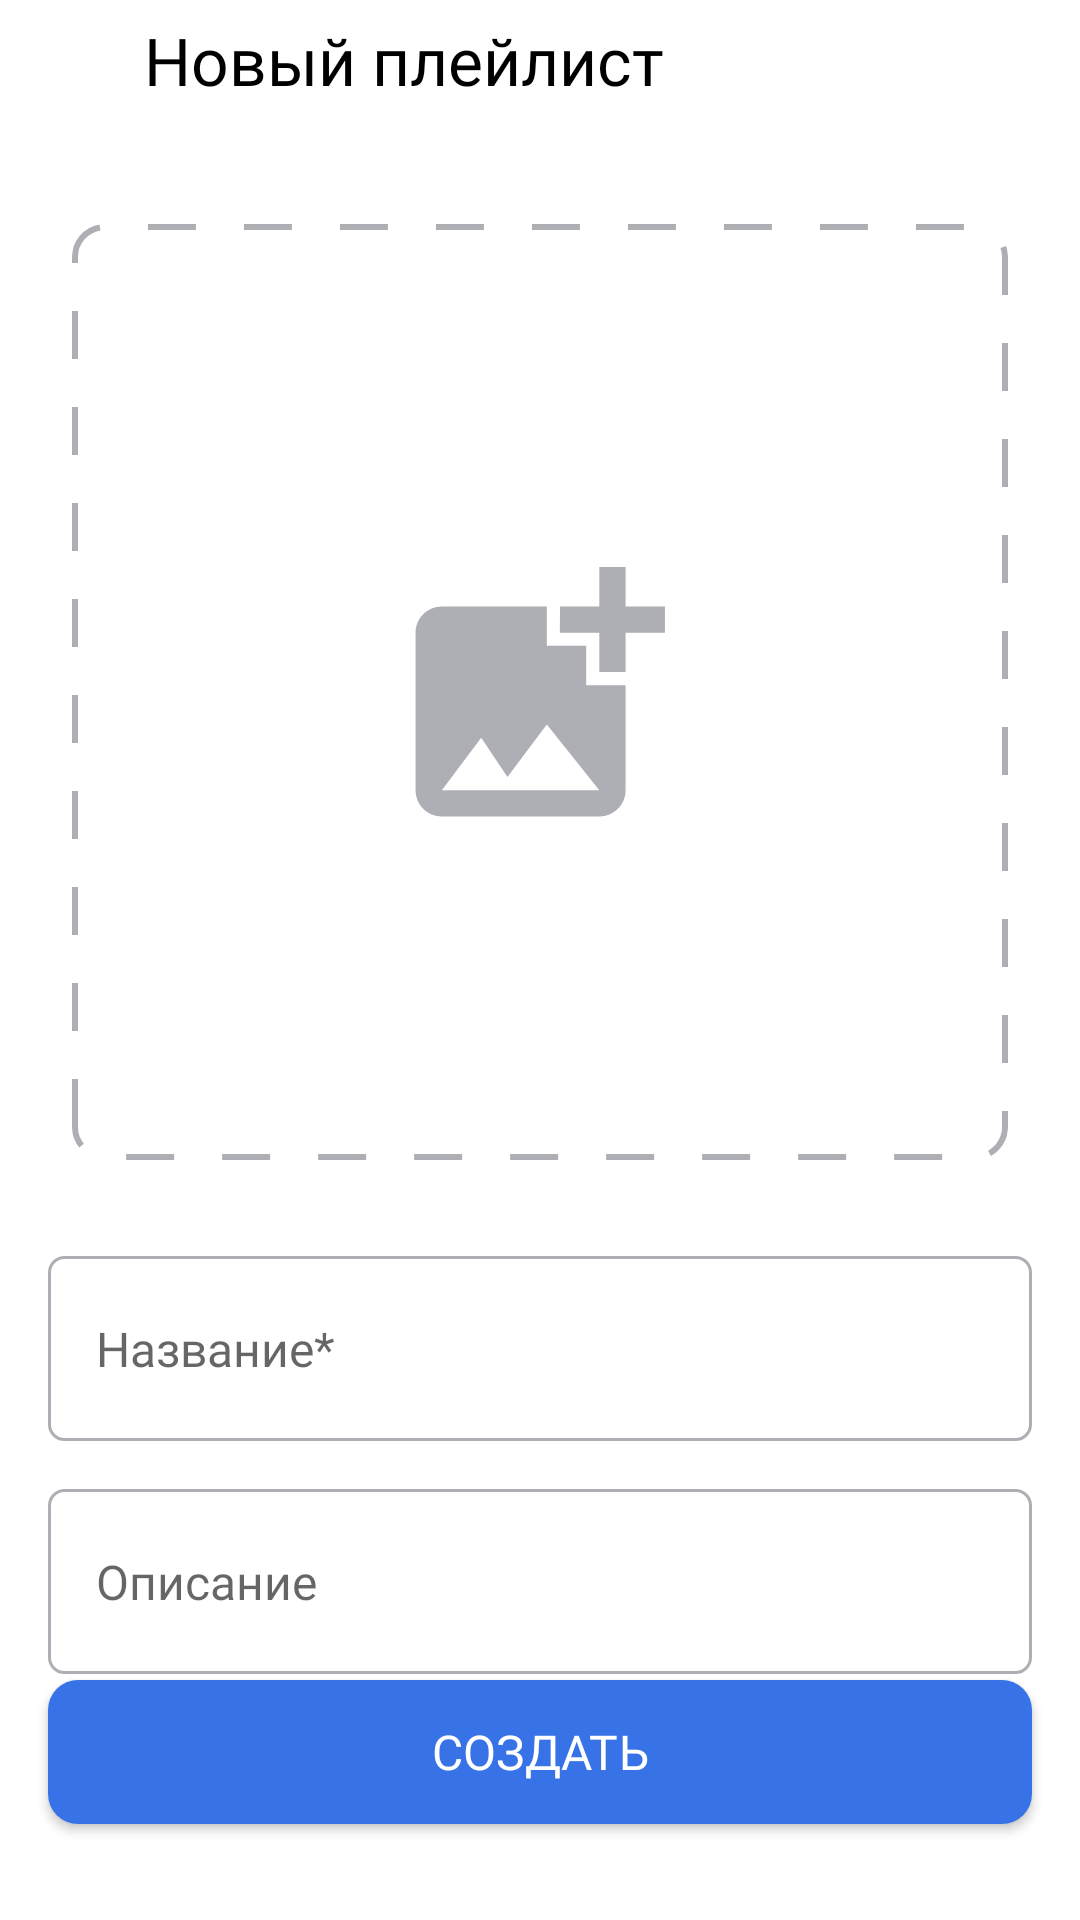

Reconstruct the res/layout file that produces this screen, plus the resources it refers to.
<!-- AndroidManifest.xml: application theme Theme.MaterialComponents.DayNight.NoActionBar -->
<!-- res/layout/fragment_create_playlist.xml -->
<?xml version="1.0" encoding="utf-8"?>
<androidx.constraintlayout.widget.ConstraintLayout xmlns:android="http://schemas.android.com/apk/res/android"
    xmlns:app="http://schemas.android.com/apk/res-auto"
    xmlns:tools="http://schemas.android.com/tools"
    android:layout_width="match_parent"
    android:layout_height="match_parent"
    android:background="@color/blackOrWhite"
    android:orientation="vertical"
    tools:context=".playlist_create.presentation.fragment.CreatePlayListFragment">

    <ImageView
        android:id="@+id/backIv"
        android:layout_width="wrap_content"
        android:layout_height="wrap_content"
        android:layout_marginStart="@dimen/o_20dp"
        android:layout_marginTop="@dimen/o_20dp"
        android:src="@drawable/back_ic"
        app:layout_constraintStart_toStartOf="parent"
        app:layout_constraintTop_toTopOf="parent"
        app:tint="@color/whiteOrBlack" />

    <TextView
        android:id="@+id/tvNameFragment"
        android:layout_width="wrap_content"
        android:layout_height="wrap_content"
        android:layout_marginStart="@dimen/o_28dp"
        android:fontFamily="@font/ys_display_medium"
        android:text="@string/new_playlist"
        android:textColor="@color/whiteOrBlack"
        android:textSize="@dimen/o_22sp"
        app:layout_constraintBottom_toBottomOf="@id/backIv"
        app:layout_constraintStart_toEndOf="@id/backIv"
        app:layout_constraintTop_toTopOf="@id/backIv" />


    <ImageView
        android:id="@+id/imageInsert"
        android:layout_width="match_parent"
        android:clipToOutline="true"
        android:layout_height="@dimen/o_0dp"
        android:layout_marginStart="@dimen/o_24dp"
        android:layout_marginTop="40dp"
        android:layout_marginEnd="@dimen/o_24dp"
        android:background="@drawable/image_insert_create_playlist"
        android:scaleType="centerCrop"
        app:layout_constraintDimensionRatio="1:1"
        app:layout_constraintEnd_toEndOf="parent"
        app:layout_constraintHorizontal_bias="0.0"
        app:layout_constraintStart_toStartOf="parent"
        app:layout_constraintTop_toBottomOf="@id/tvNameFragment" />

    <EditText
        android:id="@+id/etNamePlayList"
        android:layout_width="match_parent"
        android:layout_height="wrap_content"
        android:layout_marginStart="@dimen/o_16dp"
        android:layout_marginTop="@dimen/o_32dp"
        android:layout_marginEnd="@dimen/o_16dp"
        android:layout_marginBottom="@dimen/o_16dp"
        android:background="@drawable/frame_edit_text"
        android:fontFamily="@font/ys_display_medium"
        android:hint="@string/name_playlist"
        android:imeOptions="actionDone"
        android:inputType="text"
        android:lines="1"
        android:maxLength="25"
        android:paddingHorizontal="@dimen/o_16dp"
        android:paddingVertical="@dimen/o_20dp"
        android:textColor="@color/whiteOrBlack"
        android:textSize="@dimen/_16sp"
        app:layout_constraintEnd_toEndOf="parent"
        app:layout_constraintStart_toStartOf="parent"
        app:layout_constraintTop_toBottomOf="@id/imageInsert" />

    <EditText
        android:id="@+id/etAboutPlayList"
        android:layout_width="match_parent"
        android:layout_height="wrap_content"
        android:layout_marginStart="@dimen/o_16dp"
        android:layout_marginTop="@dimen/o_16dp"
        android:layout_marginEnd="@dimen/o_16dp"
        android:background="@drawable/frame_edit_text"
        android:fontFamily="@font/ys_display_medium"
        android:hint="@string/about_playlist"
        android:imeOptions="actionDone"
        android:inputType="text"
        android:lines="1"
        android:paddingHorizontal="@dimen/o_16dp"
        android:paddingVertical="@dimen/o_20dp"
        android:textColor="@color/whiteOrBlack"
        android:textSize="@dimen/_16sp"
        app:layout_constraintEnd_toEndOf="parent"
        app:layout_constraintStart_toStartOf="parent"
        app:layout_constraintTop_toBottomOf="@id/etNamePlayList" />

    <androidx.appcompat.widget.AppCompatButton
        android:id="@+id/bCreate"
        android:layout_width="match_parent"
        android:layout_height="wrap_content"
        android:layout_marginStart="@dimen/o_16dp"
        android:layout_marginEnd="@dimen/o_16dp"
        android:layout_marginBottom="@dimen/o_32dp"
        android:background="@drawable/selector_button"
        android:fontFamily="@font/ys_display_medium"
        android:text="@string/create_playlist"
        android:textColor="@color/white"
        android:textSize="@dimen/_16sp"
        app:layout_constraintBottom_toBottomOf="parent"
        app:layout_constraintEnd_toEndOf="parent"
        app:layout_constraintStart_toStartOf="parent" />

</androidx.constraintlayout.widget.ConstraintLayout>
<!-- resources referenced by this layout -->
<resources>
  <color name="blackOrWhite">#FFFFFFFF</color>
  <color name="white">#FFFFFFFF</color>
  <color name="whiteOrBlack">#000000</color>
  <dimen name="_16sp">16sp</dimen>
  <dimen name="o_0dp">0dp</dimen>
  <dimen name="o_16dp">16dp</dimen>
  <dimen name="o_20dp">20dp</dimen>
  <dimen name="o_22sp">22sp</dimen>
  <dimen name="o_24dp">24dp</dimen>
  <dimen name="o_28dp">28dp</dimen>
  <dimen name="o_32dp">32dp</dimen>
  <!-- drawable frame_edit_text (drawable) -->
  <?xml version="1.0" encoding="utf-8"?>
  <shape xmlns:android="http://schemas.android.com/apk/res/android"
      android:shape="rectangle">
  
      <solid android:color="@color/blackOrWhite" />
  
      <corners android:radius="@dimen/o_5dp" />
  
      <stroke
          android:width="@dimen/o_1dp"
          android:color="@color/grey" />
  </shape>
  <!-- drawable selector_button (drawable) -->
  <?xml version="1.0" encoding="utf-8"?>
  <selector xmlns:android="http://schemas.android.com/apk/res/android">
      <item android:drawable="@drawable/item_button_disabled" android:state_enabled="false" />
      <item android:drawable="@drawable/item_button_enabled" android:state_enabled="true" />
  </selector>
  <string name="about_playlist">Описание</string>
  <string name="create_playlist">Создать</string>
  <string name="name_playlist">Название*</string>
  <string name="new_playlist">Новый плейлист</string>
  <dimen name="o_5dp">5dp</dimen>
  <dimen name="o_1dp">1dp</dimen>
  <color name="grey">#AEAFB4</color>
  <dimen name="o_100dp">100dp</dimen>
  <dimen name="o_10dp">10dp</dimen>
  <dimen name="o_2dp">2dp</dimen>
  <dimen name="o_84dp">84dp</dimen>
  <!-- drawable add_image_ic (drawable) -->
  <vector xmlns:android="http://schemas.android.com/apk/res/android"
      android:width="@dimen/o_16dp"
      android:height="@dimen/o_16dp"
      android:viewportWidth="80"
      android:viewportHeight="80">
    <path
        android:fillColor="@color/grey"
        android:pathData="M67.167,21.167V33.625C67.167,33.625 58.875,33.667 58.833,33.625V21.167H46.333C46.333,21.167 46.375,12.875 46.333,12.833H58.833V0.333H67.167V12.833H79.667V21.167H67.167ZM54.667,37.833V25.333H42.167V12.833H8.833C4.25,12.833 0.5,16.583 0.5,21.167V71.167C0.5,75.75 4.25,79.5 8.833,79.5H58.833C63.417,79.5 67.167,75.75 67.167,71.167V37.833H54.667ZM8.833,71.167L21.333,54.5L29.667,67L42.167,50.333L58.833,71.167H8.833Z" />
  </vector>
  <!-- drawable item_button_disabled (drawable) -->
  <?xml version="1.0" encoding="utf-8"?>
  <shape xmlns:android="http://schemas.android.com/apk/res/android"
      android:shape="rectangle">
  
      <size
          android:width="20dp"
          android:height="10dp" />
  
      <solid android:color="@color/grey" />
  
      <corners android:radius="@dimen/o_10dp" />
  </shape>
  <!-- drawable item_button_enabled (drawable) -->
  <?xml version="1.0" encoding="utf-8"?>
  <shape xmlns:android="http://schemas.android.com/apk/res/android"
      android:shape="rectangle">
  
      <size
          android:width="@dimen/o_20dp"
          android:height="@dimen/o_10dp" />
  
      <solid android:color="@color/blue_enable" />
  
      <corners android:radius="@dimen/o_10dp" />
  </shape>
  <color name="blue_enable">#3772E7</color>
</resources>
